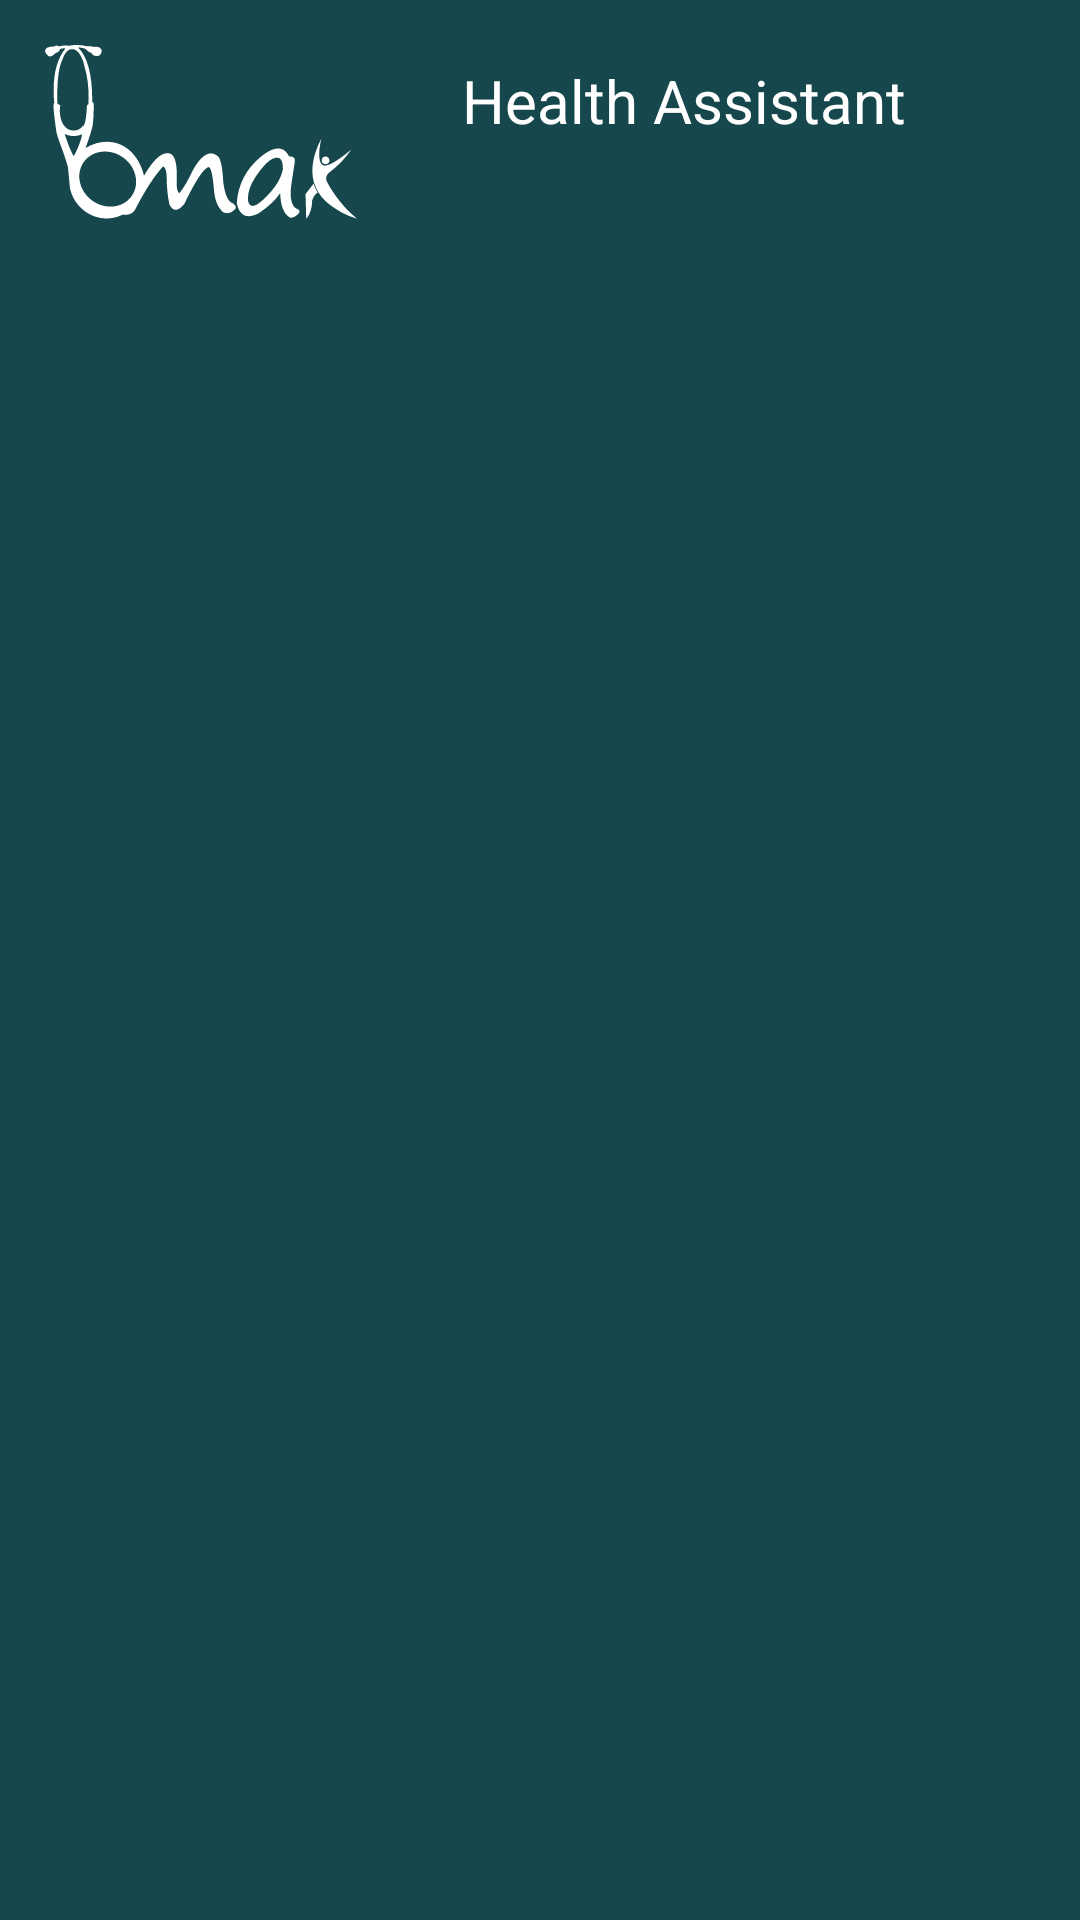

Here is an Android app screen rendered from its layout file. Give the layout XML and the strings, colors and styles it references.
<!-- AndroidManifest.xml: application theme AppThemeNoBar -->
<!-- res/layout/navigation_header.xml -->
<?xml version="1.0" encoding="utf-8"?>

<RelativeLayout xmlns:android="http://schemas.android.com/apk/res/android"
    android:orientation="vertical" android:layout_width="280dp"
    android:layout_height="wrap_content"
    android:background="@color/colorNavigation">

    <ImageView
        android:layout_width="wrap_content"
        android:layout_height="wrap_content"
        android:padding="15dp"
        android:src="@drawable/bmax"
        android:id="@+id/imgLogo"
        />

    <TextView
        android:id="@+id/lblHeader"
        android:layout_width="wrap_content"
        android:layout_height="wrap_content"
        android:layout_toRightOf="@id/imgLogo"
        android:textColor="#fff"
        android:textSize="20sp"
        android:text="Health Assistant"
        android:gravity="center"
        android:padding="20dp"
        />


</RelativeLayout>
<!-- resources referenced by this layout -->
<resources>
  <color name="colorNavigation">#16474c</color>
  <!-- drawable bmax: vector/xml drawable (drawable, 3161 chars, omitted) -->
  <style name="AppThemeNoBar" parent="Theme.AppCompat.Light.NoActionBar">
          <item name="colorPrimary">@color/colorPrimary</item>
          <item name="colorPrimaryDark">@color/colorPrimaryDark</item>
          <item name="colorAccent">@color/colorAccent</item>
          </style>
  <color name="colorPrimary">#3F51B5</color>
  <color name="colorPrimaryDark">#303F9F</color>
  <color name="colorAccent">#FF4081</color>
</resources>
